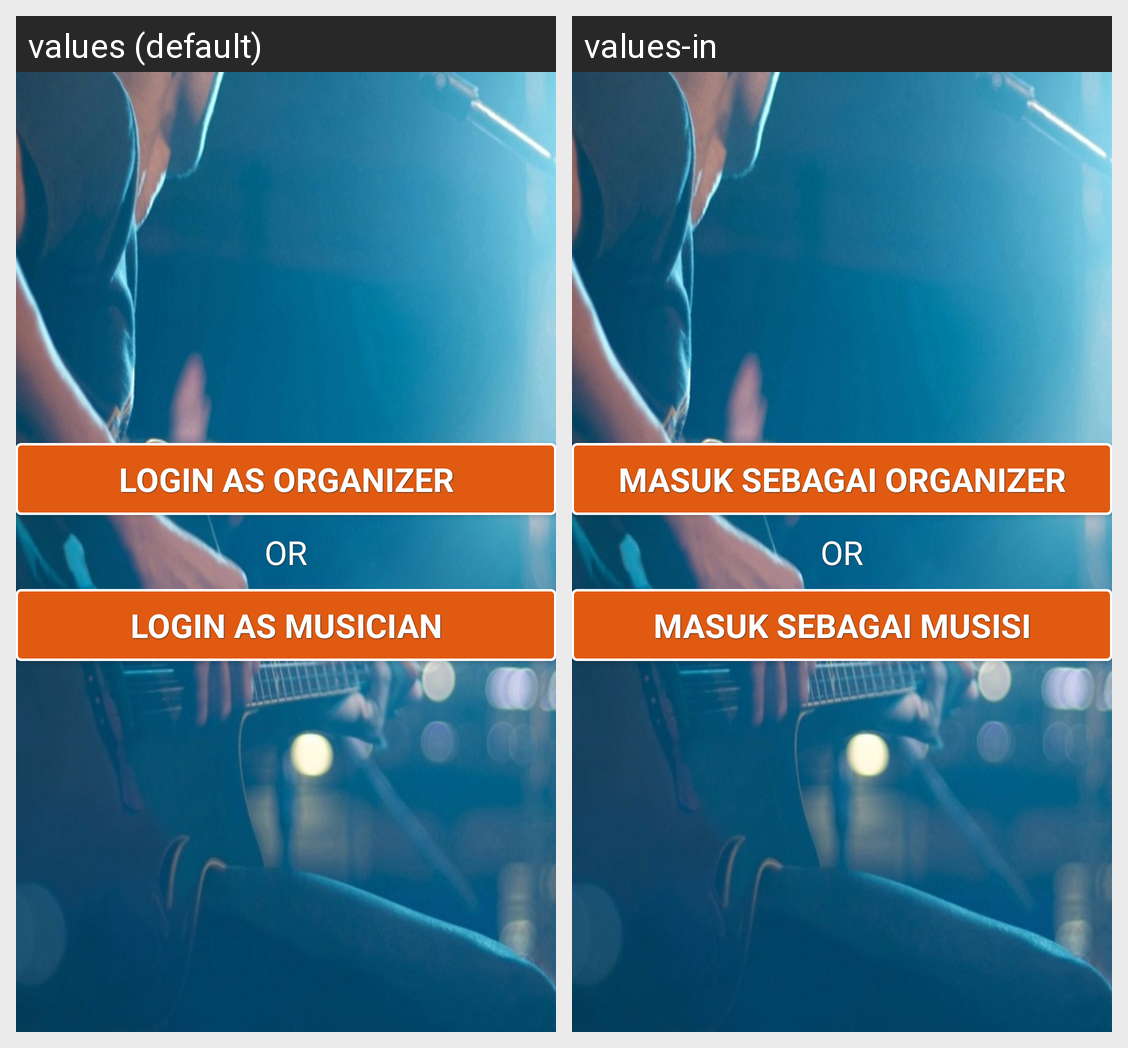

The same Android screen rendered under two of its app's locales, left to right. List the strings drawn on it with the default value and each locale's translation.
Android screen res/layout/activity_login_as.xml rendered under 2 locales, left to right: values (default), values-in. Device: Nexus 5 (rendered at 1080×1920; each locale shown at half size, 540×960, under a caption strip naming it); theme AppTheme.NoActionBar.
Strings drawn on this screen, with the default value and each locale's value (text and hints the layout hard-codes, and strings that could not be matched under every locale, appear in the picture but are not listed):

login_as_organizer
  values: Login As Organizer
  values-in: Masuk Sebagai Organizer

or
  values: or
  values-in: or

login_as_musician
  values: Login As Musician
  values-in: Masuk Sebagai Musisi
